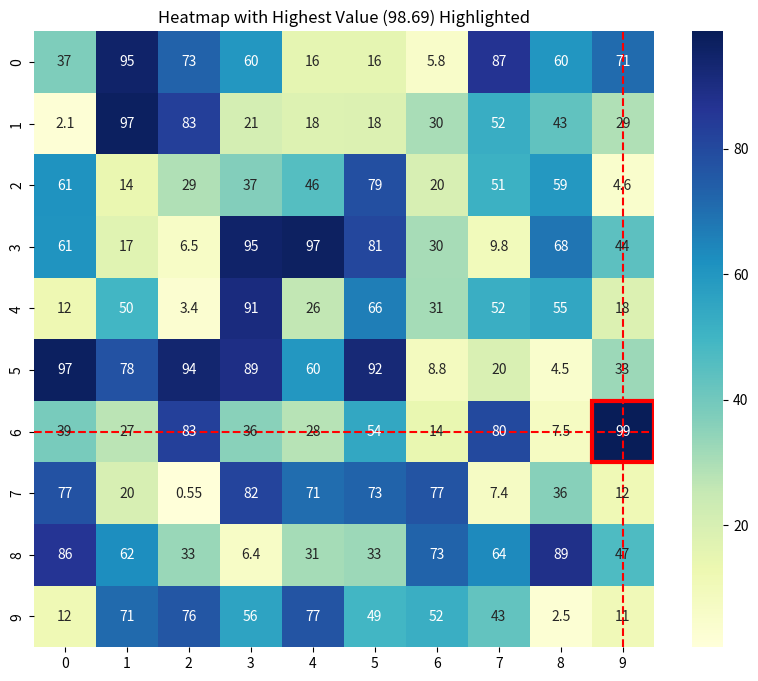

Reproduce this figure in Python.
import numpy as np
import pandas as pd
import seaborn as sns
import matplotlib.pyplot as plt

# Generate a random DataFrame for the heatmap
np.random.seed(42)
data = np.random.rand(10, 10) * 100  # 10x10 matrix with random values between 0-100
df = pd.DataFrame(data)

# Create a heatmap using seaborn
plt.figure(figsize=(10, 8))
heatmap = sns.heatmap(df, annot=True, cmap="YlGnBu")

# Identify the highest value in the DataFrame
max_value = df.values.max()
max_index = np.unravel_index(np.argmax(df.values), df.shape)  # Get the row and column index of the max value

# Get the x and y coordinates for the highest value
max_row, max_col = max_index

# Draw lines to the x and y axes from the max value
plt.axvline(x=max_col + 0.5, color='red', linestyle='--')  # Vertical line to x-axis
plt.axhline(y=max_row + 0.5, color='red', linestyle='--')  # Horizontal line to y-axis

# Highlight the cell with the maximum value
heatmap.add_patch(plt.Rectangle((max_col, max_row), 1, 1, fill=False, edgecolor='red', lw=3))

# Display the plot
plt.title(f"Heatmap with Highest Value ({max_value:.2f}) Highlighted")
plt.show()
